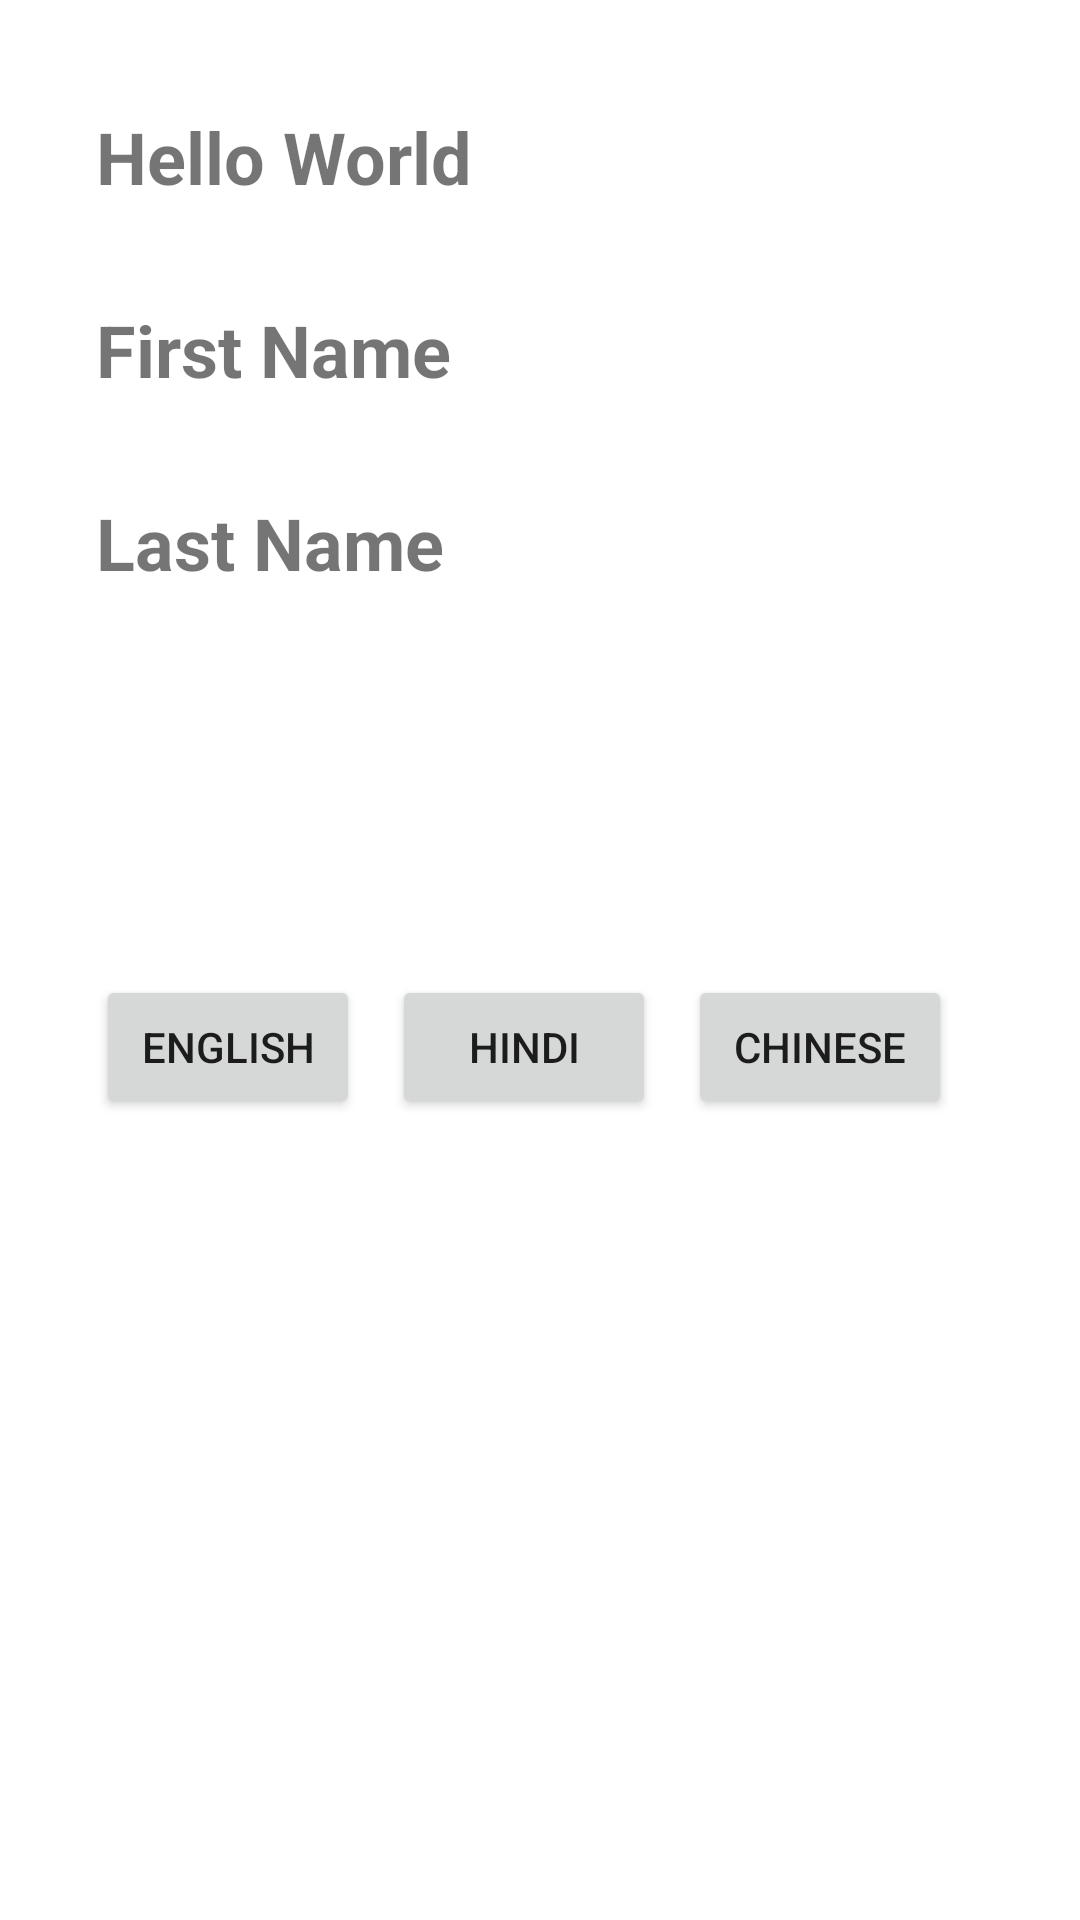

Layout XML and referenced resources for this Android screen:
<!-- AndroidManifest.xml: application theme Theme.SonyAssignment -->
<!-- res/layout/activity_main.xml -->
<?xml version="1.0" encoding="utf-8"?>
<androidx.constraintlayout.widget.ConstraintLayout xmlns:android="http://schemas.android.com/apk/res/android"
    xmlns:app="http://schemas.android.com/apk/res-auto"
    xmlns:tools="http://schemas.android.com/tools"
    android:layout_width="match_parent"
    android:layout_height="match_parent"
    tools:context=".ui.MainActivity">

    <TextView
        android:id="@+id/textView"
        android:layout_width="wrap_content"
        android:layout_height="wrap_content"
        android:layout_marginStart="32dp"
        android:layout_marginTop="36dp"
        android:text="@string/hello_world"
        android:textSize="24sp"
        android:textStyle="bold"
        app:layout_constraintEnd_toEndOf="parent"
        app:layout_constraintHorizontal_bias="0.0"
        app:layout_constraintStart_toStartOf="parent"
        app:layout_constraintTop_toTopOf="parent" />

    <Button
        android:id="@+id/btnEnglish"
        android:layout_width="wrap_content"
        android:layout_height="wrap_content"
        android:layout_marginStart="32dp"
        android:layout_marginTop="128dp"
        android:text="English"
        app:layout_constraintStart_toStartOf="parent"
        app:layout_constraintTop_toBottomOf="@+id/lastNameTV" />

    <Button
        android:id="@+id/btnHindi"
        android:layout_width="wrap_content"
        android:layout_height="wrap_content"
        android:text="Hindi"
        app:layout_constraintEnd_toStartOf="@+id/btnChinese"
        app:layout_constraintStart_toEndOf="@+id/btnEnglish"
        app:layout_constraintTop_toTopOf="@+id/btnEnglish" />

    <Button
        android:id="@+id/btnChinese"
        android:layout_width="wrap_content"
        android:layout_height="wrap_content"
        android:layout_marginEnd="32dp"
        android:text="Chinese"
        app:layout_constraintEnd_toEndOf="parent"
        app:layout_constraintStart_toEndOf="@+id/btnHindi"
        app:layout_constraintTop_toTopOf="@+id/btnHindi" />

    <TextView
        android:id="@+id/firstNameTV"
        android:layout_width="wrap_content"
        android:layout_height="wrap_content"
        android:layout_marginTop="32dp"
        android:text="@string/first_name"
        android:textSize="24sp"
        android:textStyle="bold"
        app:layout_constraintStart_toStartOf="@+id/textView"
        app:layout_constraintTop_toBottomOf="@+id/textView" />

    <TextView
        android:id="@+id/lastNameTV"
        android:layout_width="wrap_content"
        android:layout_height="wrap_content"
        android:layout_marginTop="32dp"
        android:text="@string/last_name"
        android:textSize="24sp"
        android:textStyle="bold"
        app:layout_constraintStart_toStartOf="@+id/firstNameTV"
        app:layout_constraintTop_toBottomOf="@+id/firstNameTV" />

</androidx.constraintlayout.widget.ConstraintLayout>
<!-- resources referenced by this layout -->
<resources>
  <string name="first_name">First Name</string>
  <string name="hello_world">Hello World</string>
  <string name="last_name">Last Name</string>
  <style name="Theme.SonyAssignment" parent="Theme.MaterialComponents.DayNight.DarkActionBar">
          
          <item name="colorPrimary">@color/purple_500</item>
          <item name="colorPrimaryVariant">@color/purple_700</item>
          <item name="colorOnPrimary">@color/white</item>
          
          <item name="colorSecondary">@color/teal_200</item>
          <item name="colorSecondaryVariant">@color/teal_700</item>
          <item name="colorOnSecondary">@color/black</item>
          
          <item name="android:statusBarColor" tools:targetApi="l">?attr/colorPrimaryVariant</item>
          
      </style>
  <!-- not gathered from this repository: default colours our renderer supplied (Android Studio template values) -->
  <color name="purple_500">#FF6200EE</color>
  <color name="purple_700">#FF3700B3</color>
  <color name="teal_200">#FF03DAC5</color>
  <color name="teal_700">#FF018786</color>
  <color name="black">#FF000000</color>
  <color name="white">#FFFFFFFF</color>
</resources>
